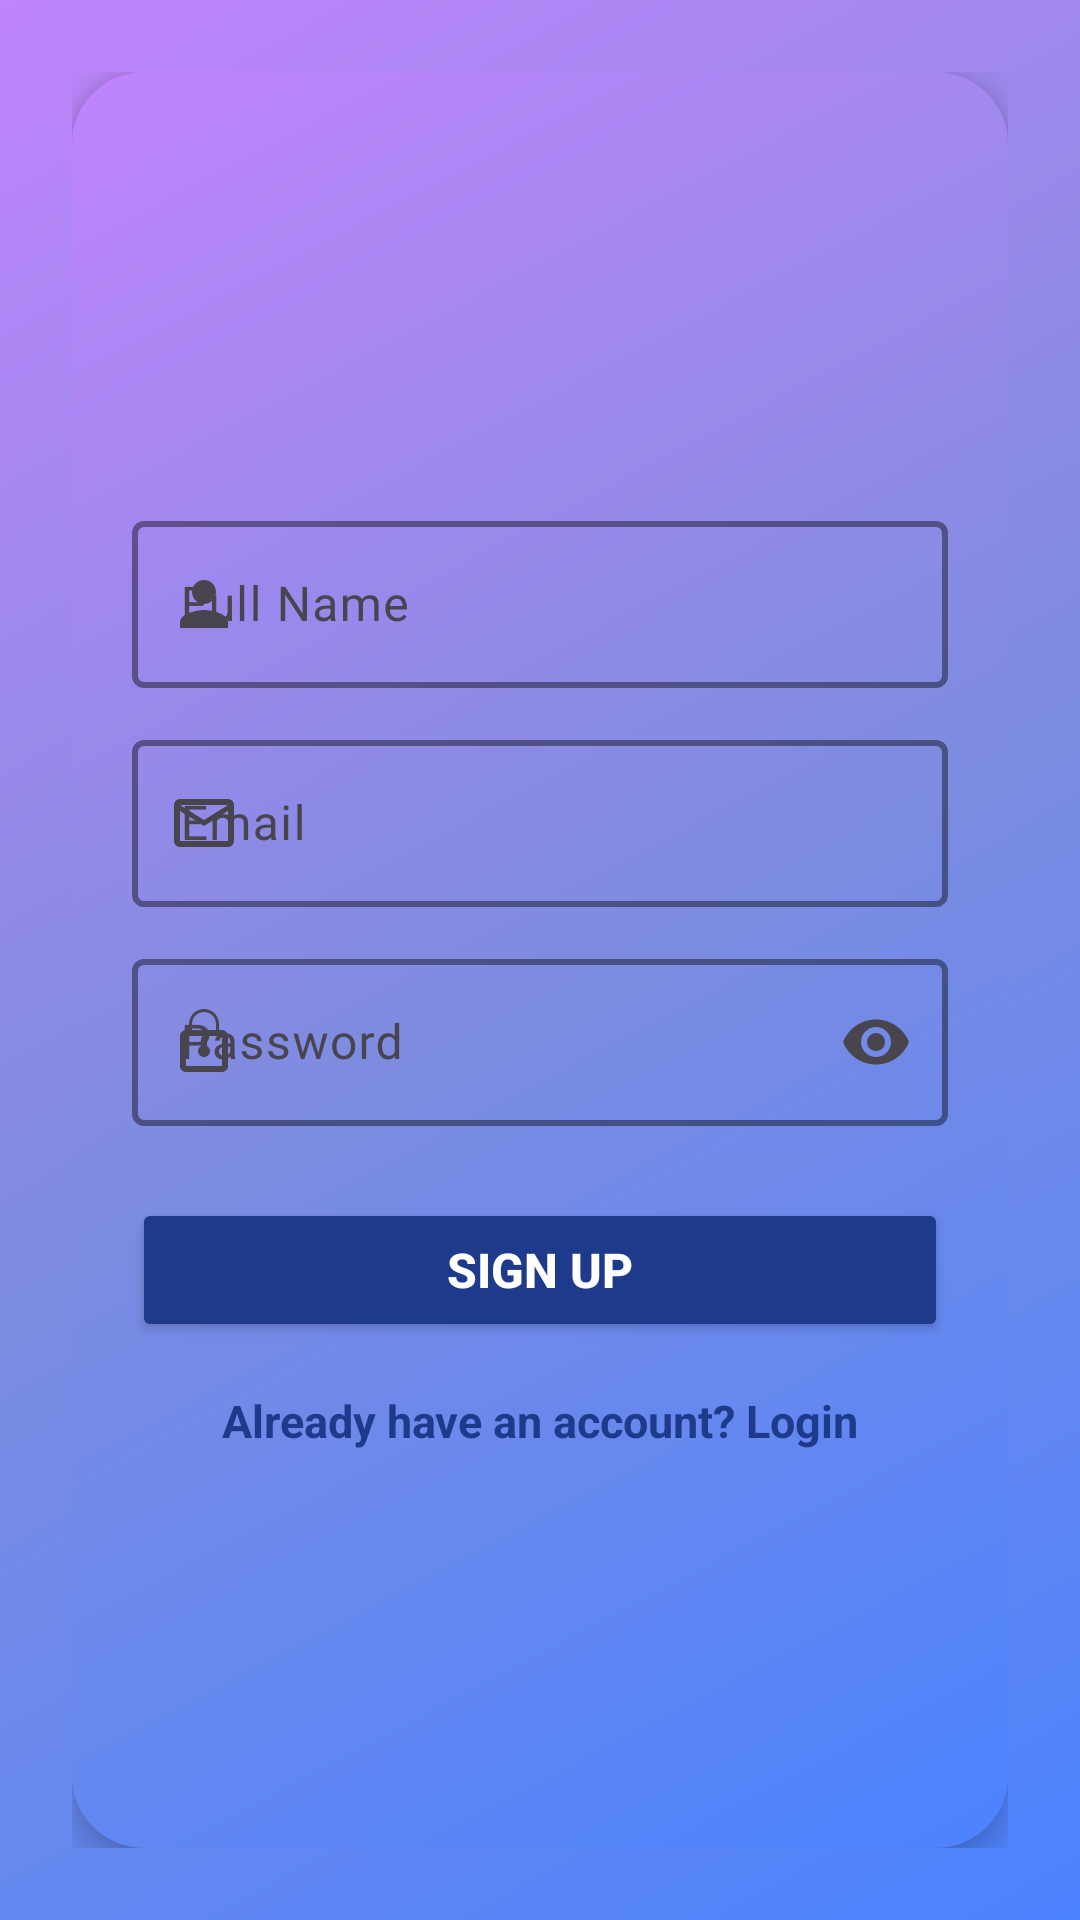

Here is an Android app screen rendered from its layout file. Give the layout XML and the strings, colors and styles it references.
<!-- AndroidManifest.xml: application theme Theme.Mosque_Management_System -->
<!-- res/layout/fragment_signup.xml -->
<?xml version="1.0" encoding="utf-8"?>
<ScrollView xmlns:android="http://schemas.android.com/apk/res/android"
    xmlns:app="http://schemas.android.com/apk/res-auto"
    android:layout_width="match_parent"
    android:layout_height="match_parent"
    android:background="@drawable/gradient_background"
    android:padding="24dp"
    android:fillViewport="true">

    <LinearLayout
        android:layout_width="match_parent"
        android:layout_height="wrap_content"
        android:orientation="vertical"
        android:gravity="center"
        android:background="@drawable/rounded_white_card"
        android:padding="20dp"
        android:elevation="6dp">

        
        <com.google.android.material.textfield.TextInputLayout
            android:layout_width="match_parent"
            android:layout_height="wrap_content"
            android:hint="@string/full_name_hint"
            app:boxStrokeColor="@color/primary"
            app:boxStrokeWidth="2dp"
            app:boxBackgroundMode="outline"
            app:startIconDrawable="@drawable/ic_person"
            android:layout_marginTop="12dp">

            <com.google.android.material.textfield.TextInputEditText
                android:id="@+id/fullNameInput"
                android:layout_width="match_parent"
                android:layout_height="wrap_content"
                android:inputType="textPersonName"
                android:textColor="@color/black"
                android:textColorHint="@color/gray"/>
        </com.google.android.material.textfield.TextInputLayout>

        
        <com.google.android.material.textfield.TextInputLayout
            android:layout_width="match_parent"
            android:layout_height="wrap_content"
            android:hint="@string/email_hint"
            app:startIconDrawable="@drawable/ic_email"
            app:endIconMode="clear_text"
            app:boxStrokeColor="@color/primary"
            app:boxStrokeWidth="2dp"
            app:boxBackgroundMode="outline"
            android:layout_marginTop="12dp">

            <com.google.android.material.textfield.TextInputEditText
                android:id="@+id/emailInput"
                android:layout_width="match_parent"
                android:layout_height="wrap_content"
                android:inputType="textEmailAddress"
                android:textColor="@color/black"
                android:textColorHint="@color/gray"/>
        </com.google.android.material.textfield.TextInputLayout>

        
        <com.google.android.material.textfield.TextInputLayout
            android:layout_width="match_parent"
            android:layout_height="wrap_content"
            android:hint="@string/password_hint"
            app:startIconDrawable="@drawable/ic_lock"
            app:endIconMode="password_toggle"
            app:boxStrokeColor="@color/primary"
            app:boxStrokeWidth="2dp"
            app:boxBackgroundMode="outline"
            android:layout_marginTop="12dp">

            <com.google.android.material.textfield.TextInputEditText
                android:id="@+id/passwordInput"
                android:layout_width="match_parent"
                android:layout_height="wrap_content"
                android:inputType="textPassword"
                android:textColor="@color/black"
                android:textColorHint="@color/gray"/>
        </com.google.android.material.textfield.TextInputLayout>

        
        <Button
            android:id="@+id/signupButton"
            android:layout_width="match_parent"
            android:layout_height="wrap_content"
            android:layout_marginTop="24dp"
            android:backgroundTint="@color/primary"
            android:text="@string/signup_button_text"
            android:textSize="16sp"
            android:textStyle="bold"
            android:textColor="@android:color/white"
            android:paddingVertical="12dp" />

        
        <TextView
            android:id="@+id/txtLogin"
            android:layout_width="wrap_content"
            android:layout_height="wrap_content"
            android:layout_gravity="center"
            android:layout_marginTop="16dp"
            android:text="@string/login_text"
            android:textColor="@color/primary"
            android:textSize="15sp"
            android:textStyle="bold"
            android:clickable="true"
            android:focusable="true"/>
    </LinearLayout>
</ScrollView>
<!-- resources referenced by this layout -->
<resources>
  <color name="black">#000000</color>
  <color name="gray">#B0B0B0</color>
  <color name="primary">#1E3A8A</color>
  <!-- drawable gradient_background (drawable) -->
  <?xml version="1.0" encoding="utf-8"?>
  <layer-list xmlns:android="http://schemas.android.com/apk/res/android">
      <item>
          <shape android:shape="rectangle">
              <gradient
                  android:startColor="#4c83ff"
              android:centerColor="#7e8ce0"
              android:endColor="#c084fc"
              android:angle="135"
              android:type="linear" />
          </shape>
      </item>
  </layer-list>
  <!-- drawable ic_email (drawable) -->
  <vector xmlns:android="http://schemas.android.com/apk/res/android"
      android:width="24dp"
      android:height="24dp"
      android:viewportWidth="24"
      android:viewportHeight="24">
      <path
          android:fillColor="?attr/colorPrimary"
          android:pathData="M22,6c0,-1.1 -0.9,-2 -2,-2L4,4c-1.1,0 -2,0.9 -2,2L2,18c0,1.1 0.9,2 2,2l16,0c1.1,0 2,-0.9 2,-2L22,6zM20,6l-8,5L4,6L20,6zM4,18L4,8l8,5l8,-5l0,10L4,18z" />
  </vector>
  <!-- drawable ic_lock (drawable) -->
  <vector xmlns:android="http://schemas.android.com/apk/res/android"
      android:width="24dp"
      android:height="24dp"
      android:viewportWidth="24"
      android:viewportHeight="24">
      <path
          android:fillColor="?attr/colorPrimary"
          android:pathData="M12,17c-1.1,0 -2,-0.9 -2,-2c0,-0.7 0.4,-1.3 1,-1.7l0,-2.3c0,-0.6 0.4,-1 1,-1c0.6,0 1,0.4 1,1l0,2.3c0.6,0.4 1,1 1,1.7C14,16.1 13.1,17 12,17zM18,8l-1,0L17,6c0,-2.8 -2.2,-5 -5,-5c-2.8,0 -5,2.2 -5,5l0,2L6,8C4.9,8 4,8.9 4,10l0,10c0,1.1 0.9,2 2,2l12,0c1.1,0 2,-0.9 2,-2L20,10C20,8.9 19.1,8 18,8zM8,6c0,-2.2 1.8,-4 4,-4c2.2,0 4,1.8 4,4l0,2L8,8L8,6zM18,20L6,20L6,10l12,0L18,20z" />
  </vector>
  <!-- drawable ic_person (drawable) -->
  <vector xmlns:android="http://schemas.android.com/apk/res/android" android:height="24dp" android:tint="#000000" android:viewportHeight="24" android:viewportWidth="24" android:width="24dp">
        
      <path
          android:fillColor="?attr/colorPrimary"
          android:pathData="M12,12c2.21,0 4,-1.79 4,-4s-1.79,-4 -4,-4 -4,1.79 -4,4 1.79,4 4,4zM12,14c-2.67,0 -8,1.34 -8,4v2h16v-2c0,-2.66 -5.33,-4 -8,-4z"/>
      
  </vector>
  <!-- drawable rounded_white_card (drawable) -->
  <?xml version="1.0" encoding="utf-8"?>
  <shape xmlns:android="http://schemas.android.com/apk/res/android"
      android:shape="rectangle">
  
      
      <gradient
          android:startColor="#4c83ff"
      android:centerColor="#7e8ce0"
      android:endColor="#c084fc"
      android:angle="135"
      android:type="linear" />
  
      
      <corners android:radius="24dp" />
  
  </shape>
  <string name="email_hint">Email</string>
  <string name="full_name_hint">Full Name</string>
  <string name="login_text">Already have an account? Login</string>
  <string name="password_hint">Password</string>
  <string name="signup_button_text">Sign Up</string>
  <style name="Theme.Mosque_Management_System" parent="Base.Theme.Mosque_Management_System" />
  <style name="Base.Theme.Mosque_Management_System" parent="Theme.Material3.DayNight.NoActionBar">
          <item name="colorPrimary">@color/primary</item>
          <item name="colorPrimaryVariant">@color/dark_blue</item>
          <item name="colorOnPrimary">@color/white</item>
          <item name="colorSecondary">@color/dark_green</item>
          <item name="colorTertiary">@color/primary</item>
          <item name="colorSurface">@color/light_gray</item>
          <item name="android:statusBarColor">@color/primary</item>
      </style>
  <color name="dark_blue">#122C66</color>
  <color name="white">#FFFFFFFF</color>
  <color name="dark_green">#006400</color>
  <color name="light_gray">#F5F5F5</color>
</resources>
